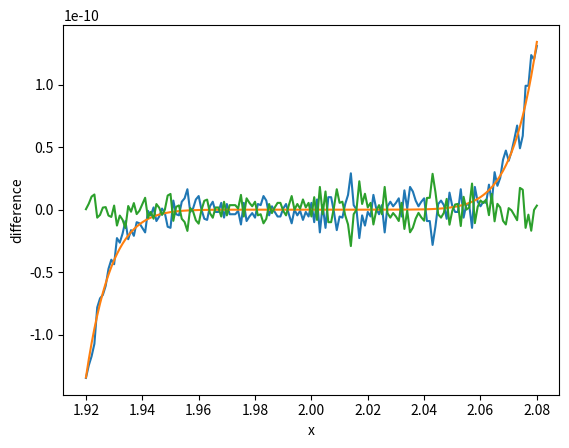

Recreate this plot in Python.
import numpy as np
import matplotlib.pyplot as plt

X = np.arange(1.920,2.080,0.001)
Y = X**9 -18*X**8 + 144*X**7-672*X**6+2016*X**5-4032*X**4+5376*X**3-4608*X**2+2304*X-512
plt.plot(X,Y)
plt.xlabel('x')
plt.ylabel('p(x)')
plt.show()

Y1 = (X-2)**9

plt.plot(X,Y1)
plt.xlabel('x')
plt.ylabel('p(x)')
plt.show()

Ydiff = Y1 - Y
plt.plot(X,Ydiff)
plt.xlabel('x')
plt.ylabel('difference')
plt.show()

X = 2.05
Y2 = X**9 -18*X**8 + 144*X**7-672*X**6+2016*X**5-4032*X**4+5376*X**3-4608*X**2+2304*X-512
Y3 = (X-2)**9
print(Y2)
print(Y3)